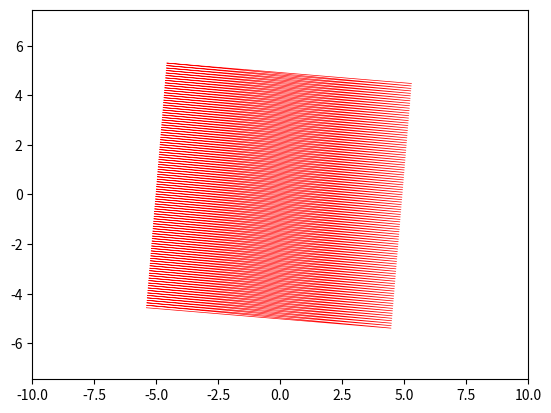

This chart was generated by the following Python code:
from matplotlib.animation import FuncAnimation
import matplotlib.pyplot as plt
import numpy as np

def str_str(t, a =5):

    x = np.arange(-a, a, 0.1)
    y = np.arange(-a, a, 0.1)

    X, Y = np.meshgrid(x, y)


    x_data = X * np.cos(t) - Y * np.sin(t)
    y_data = Y * np.cos(t) + X * np.sin(t)

    return x_data, y_data

def animate(i):
    star.set_data(str_str(t=i))

fig, ax = plt.subplots()
star, = plt.plot( [], [], '-', color='r', label='Butterfly', lw="0.5")

edge = 10
plt.axis('equal')
ax.set_xlim(-edge, edge)
ax.set_ylim(-edge, edge)

ani = FuncAnimation(fig, animate, frames=np.arange(0, 2*np.pi, 0.1), interval=100)

ani.save("animation_square.gif")
